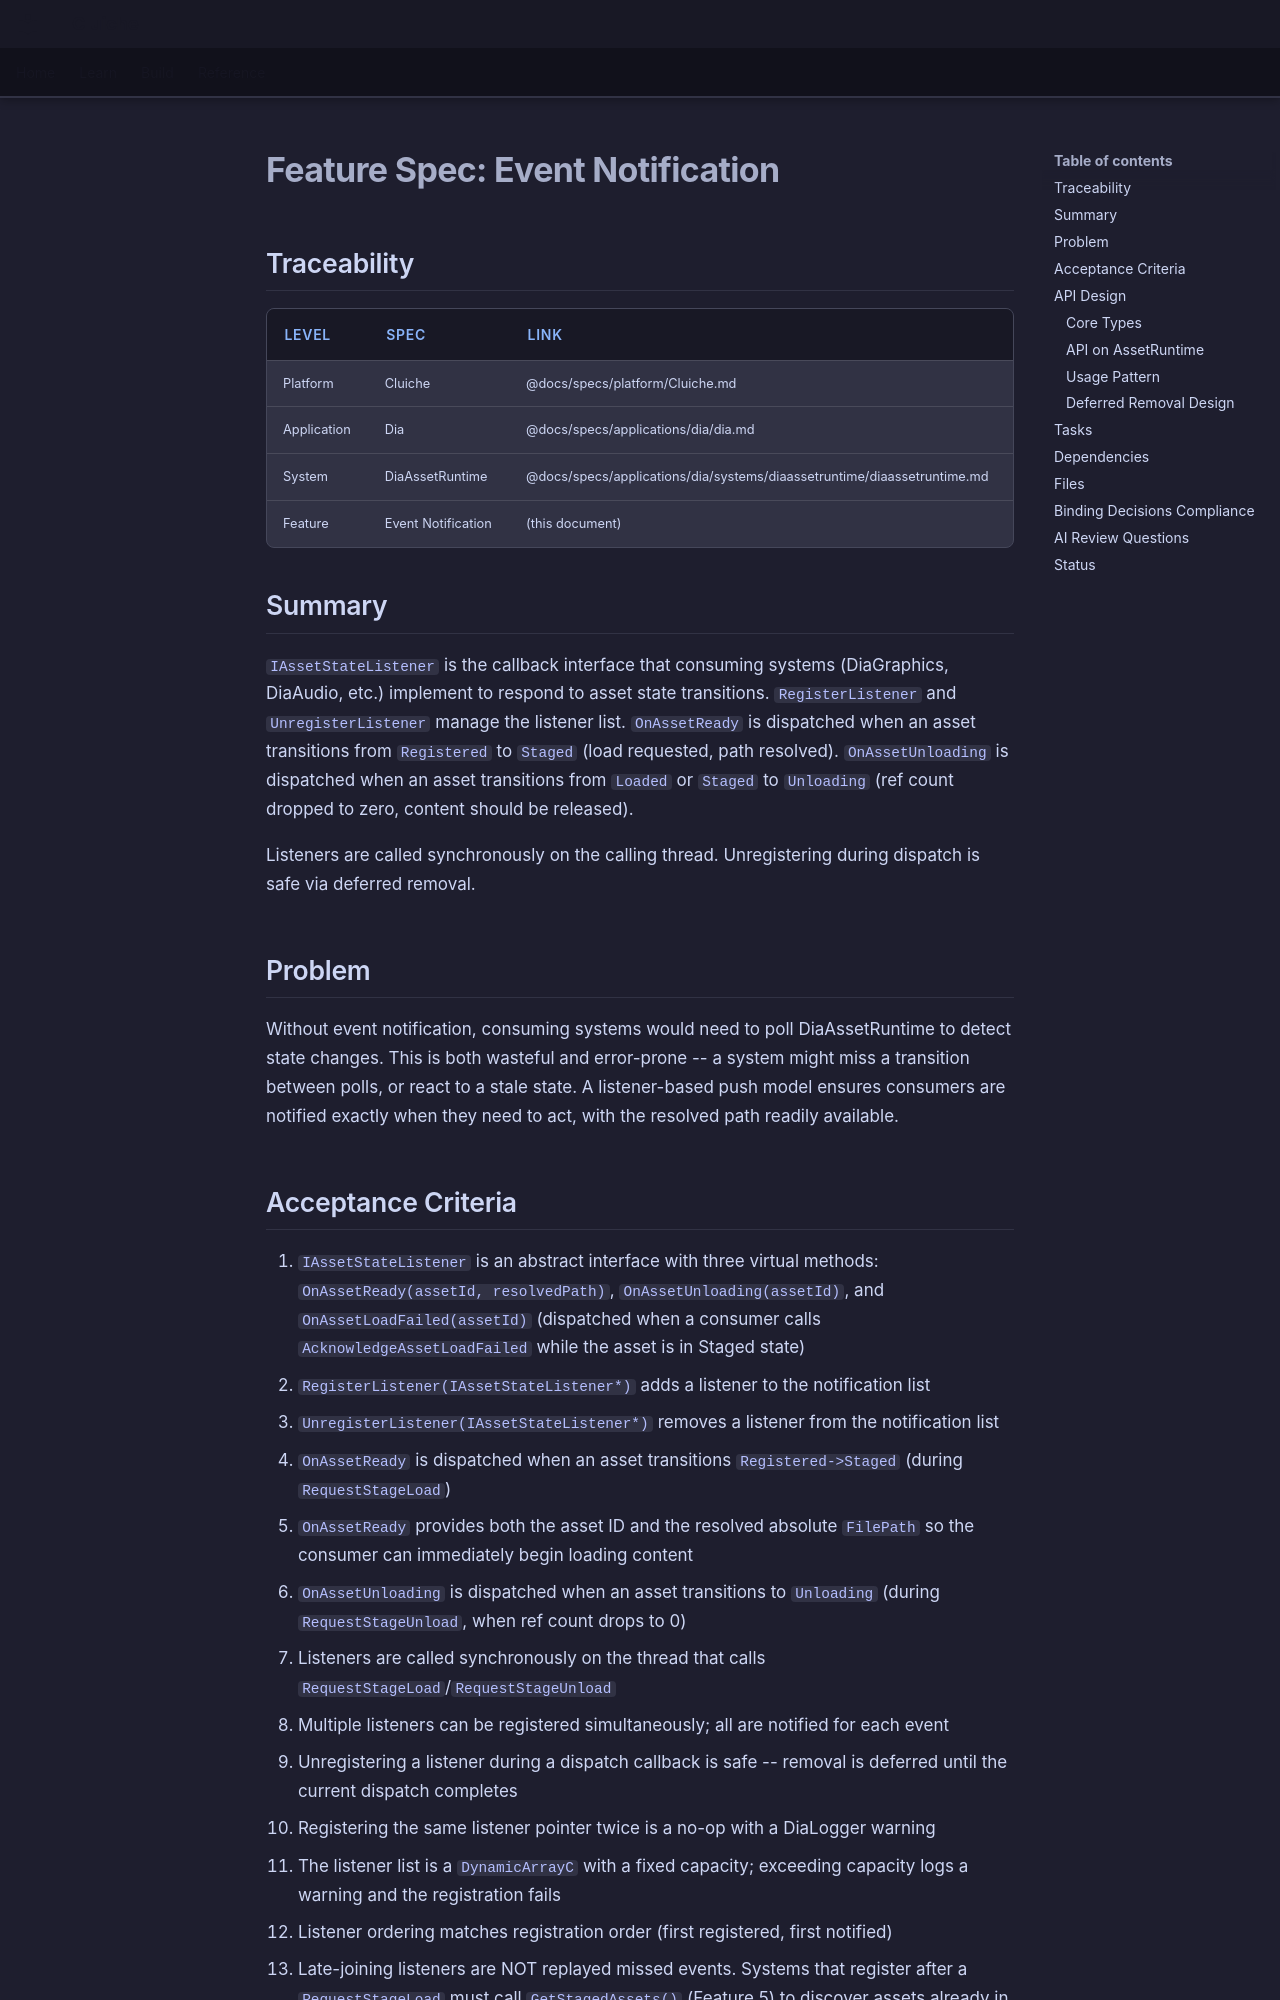

repository: LenihanConor/Cluiche · page: specs/applications/dia/systems/diaassetruntime/event-notification/index.html · generator: mkdocs

# Feature Spec: Event Notification

## Traceability

| Level | Spec | Link |
|-------|------|------|
| Platform | Cluiche | @docs/specs/platform/Cluiche.md |
| Application | Dia | @docs/specs/applications/dia/dia.md |
| System | DiaAssetRuntime | @docs/specs/applications/dia/systems/diaassetruntime/diaassetruntime.md |
| Feature | Event Notification | (this document) |

## Summary

`IAssetStateListener` is the callback interface that consuming systems (DiaGraphics, DiaAudio, etc.) implement to respond to asset state transitions. `RegisterListener` and `UnregisterListener` manage the listener list. `OnAssetReady` is dispatched when an asset transitions from `Registered` to `Staged` (load requested, path resolved). `OnAssetUnloading` is dispatched when an asset transitions from `Loaded` or `Staged` to `Unloading` (ref count dropped to zero, content should be released).

Listeners are called synchronously on the calling thread. Unregistering during dispatch is safe via deferred removal.

## Problem

Without event notification, consuming systems would need to poll DiaAssetRuntime to detect state changes. This is both wasteful and error-prone -- a system might miss a transition between polls, or react to a stale state. A listener-based push model ensures consumers are notified exactly when they need to act, with the resolved path readily available.
